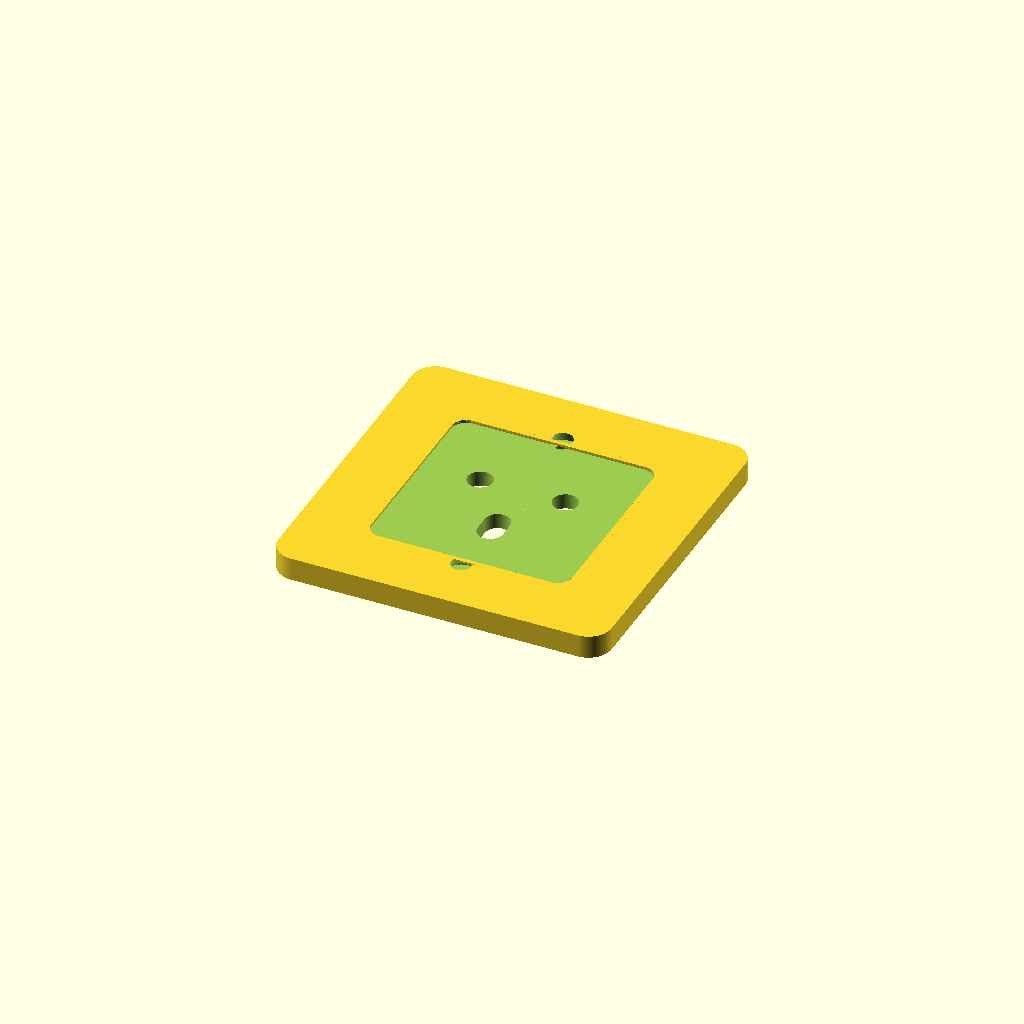
Cell 1: the model at its default parameters.
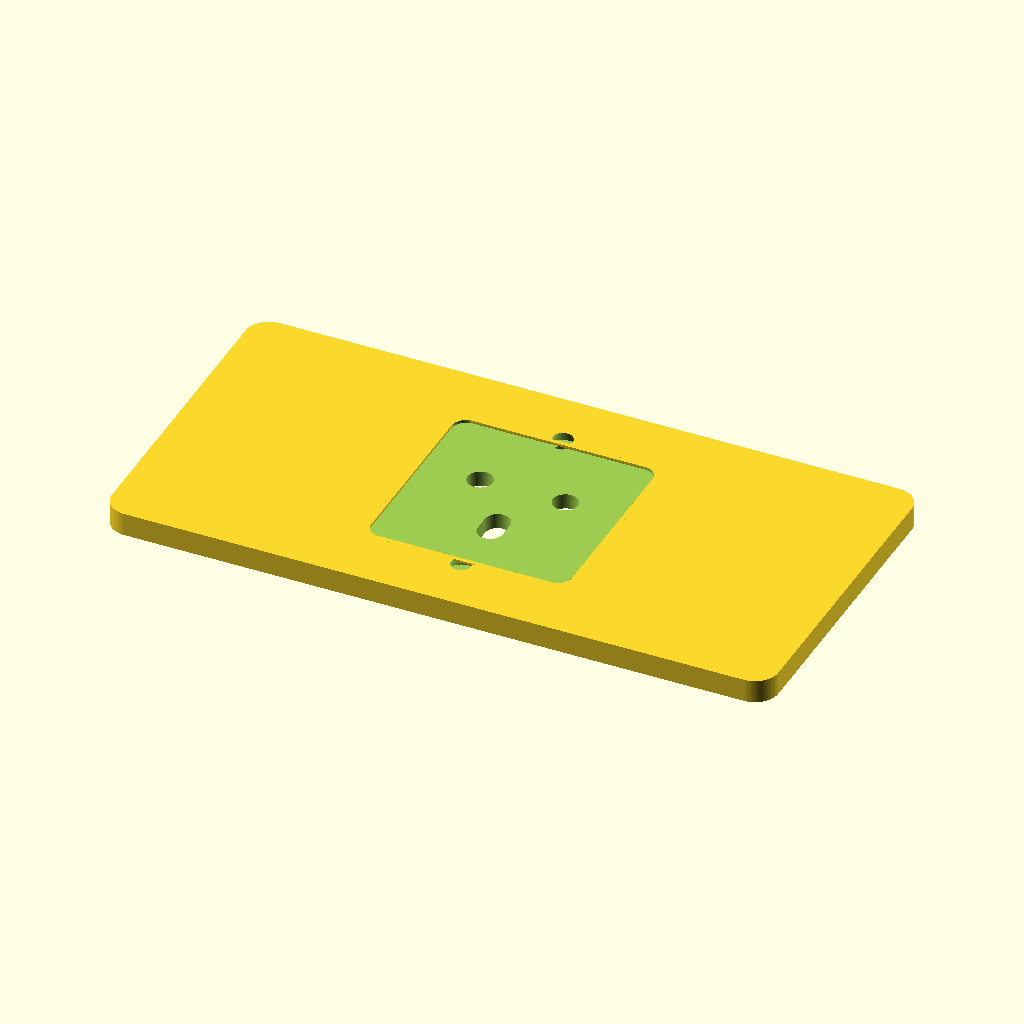
Cell 2: plate_w = 172 (everything else at default).
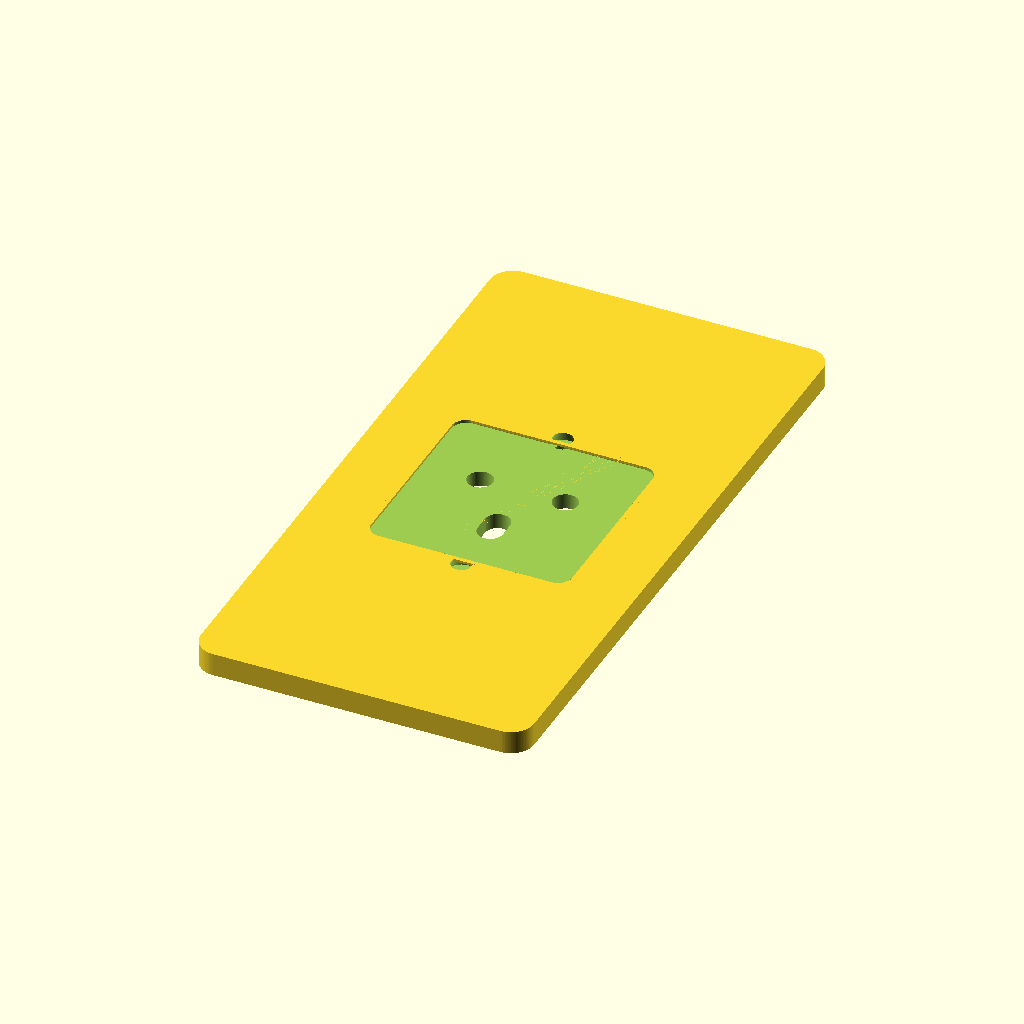
Cell 3: the same model with plate_h = 172.
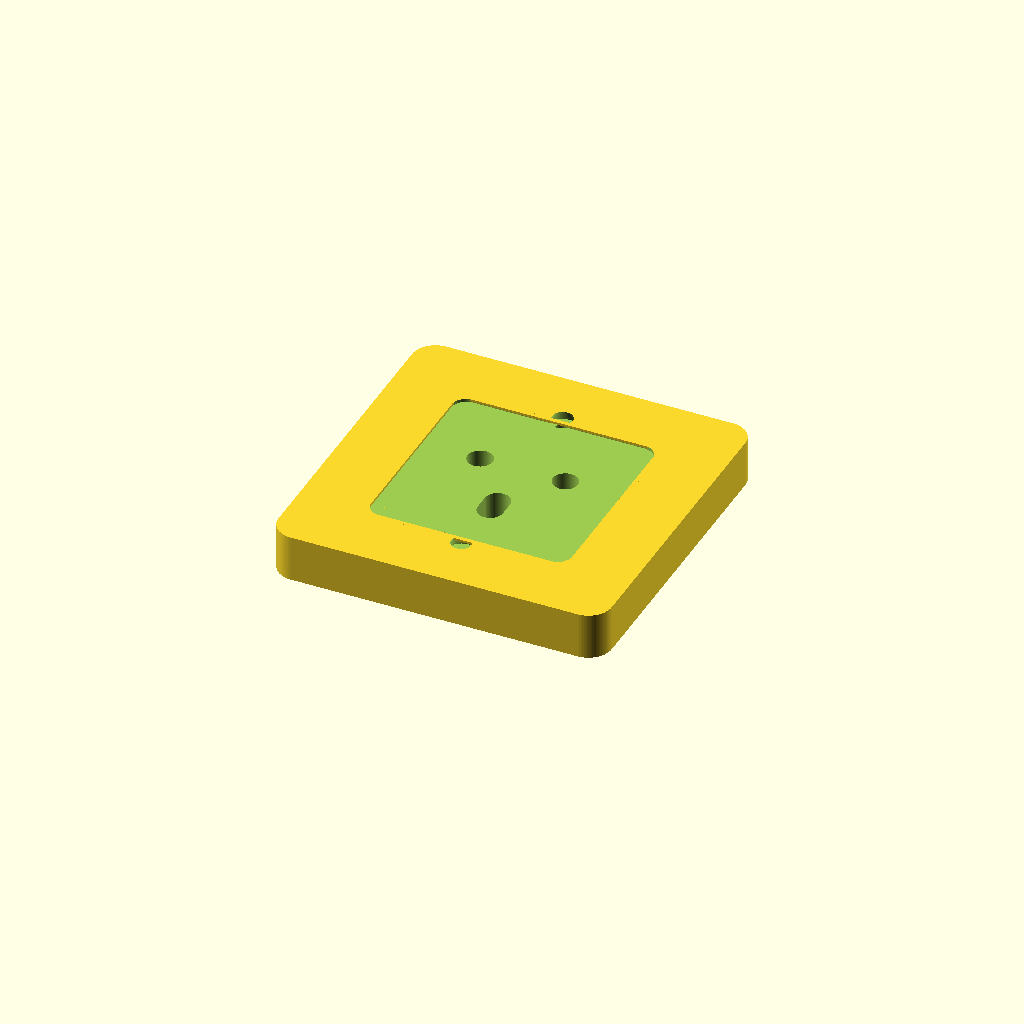
Cell 4 — plate_t set to 12, the other parameters unchanged.
All cells are drawn from one camera (rotation 55°, 0°, 25°, orthographic, colour scheme Cornfield), so only the parameter changes between them.
OpenSCAD source file additional_study/matched_effort/results/direct_matched_calls/scad/mains_socket__Contactum.scad:
$fn=96;

// Old-style unswitched mains socket faceplate (generic)
// Units: mm

plate_w = 86;
plate_h = 86;
plate_t = 6;

corner_r = 6;

backbox_relief = 1.2;   // shallow recess on back
backbox_margin = 10;

screw_hole_d = 4.2;
screw_csk_d  = 8.5;
screw_csk_h  = 2.2;

screw_offset_y = 28;    // from center

// Socket aperture (generic "old" style: two round pin holes + earth slot)
pin_hole_d = 6.5;
pin_spacing = 22;       // center-to-center
pin_y = 6;              // above center

earth_slot_w = 6.5;
earth_slot_h = 10.5;
earth_y = -10;

aperture_depth = plate_t + 0.5;

// Subtle front bevel
bevel = 0.8;

module rounded_rect_2d(w,h,r){
    r2 = min(r, min(w,h)/2);
    hull(){
        translate([ w/2-r2,  h/2-r2]) circle(r=r2);
        translate([-w/2+r2,  h/2-r2]) circle(r=r2);
        translate([-w/2+r2, -h/2+r2]) circle(r=r2);
        translate([ w/2-r2, -h/2+r2]) circle(r=r2);
    }
}

module plate_solid(){
    // Main plate with slight front bevel via minkowski
    minkowski(){
        linear_extrude(height=plate_t - bevel)
            rounded_rect_2d(plate_w - 2*bevel, plate_h - 2*bevel, corner_r - bevel);
        cylinder(h=bevel, r=bevel);
    }
}

module screw_hole(){
    // Through hole + countersink on front
    union(){
        cylinder(h=plate_t+2, d=screw_hole_d, center=false);
        translate([0,0,plate_t - screw_csk_h])
            cylinder(h=screw_csk_h+2, d1=screw_csk_d, d2=screw_hole_d);
    }
}

module socket_apertures(){
    // Two pin holes
    translate([-pin_spacing/2, pin_y, -1]) cylinder(h=aperture_depth, d=pin_hole_d);
    translate([ pin_spacing/2, pin_y, -1]) cylinder(h=aperture_depth, d=pin_hole_d);

    // Earth slot (rounded rectangle)
    translate([0, earth_y, -1])
        linear_extrude(height=aperture_depth)
            offset(r=earth_slot_w/2)
                square([0.01, earth_slot_h - earth_slot_w], center=true);
}

module back_relief(){
    // Shallow recess on back to suggest backbox clearance
    translate([0,0,-0.01])
        linear_extrude(height=backbox_relief+0.02)
            rounded_rect_2d(plate_w - 2*backbox_margin, plate_h - 2*backbox_margin, max(1, corner_r-2));
}

module subtle_front_recess(){
    // Slight recessed area around apertures (old faceplate styling)
    recess_w = 52;
    recess_h = 52;
    recess_r = 4;
    recess_depth = 0.8;
    translate([0,0,plate_t - recess_depth])
        linear_extrude(height=recess_depth+0.01)
            rounded_rect_2d(recess_w, recess_h, recess_r);
}

difference(){
    plate_solid();

    // Front styling recess
    subtle_front_recess();

    // Socket apertures
    socket_apertures();

    // Screw holes (top and bottom)
    translate([0, screw_offset_y, -1]) screw_hole();
    translate([0,-screw_offset_y, -1]) screw_hole();

    // Back relief
    translate([0,0,0]) back_relief();
}

// Raised rim around the recessed area (very subtle)
module rim(){
    rim_w = 54;
    rim_h = 54;
    rim_r = 4.5;
    rim_t = 0.6;
    translate([0,0,plate_t - rim_t])
        linear_extrude(height=rim_t)
            difference(){
                rounded_rect_2d(rim_w, rim_h, rim_r);
                rounded_rect_2d(rim_w-2.2, rim_h-2.2, rim_r-1.1);
            }
}
rim();
Customizer parameters (derived from the source; name, type, default, range or options):
plate_w: number, default 86
plate_h: number, default 86
plate_t: number, default 6
corner_r: number, default 6
backbox_relief: number, default 1.2
backbox_margin: number, default 10
screw_hole_d: number, default 4.2
screw_csk_d: number, default 8.5
screw_csk_h: number, default 2.2
screw_offset_y: number, default 28
pin_hole_d: number, default 6.5
pin_spacing: number, default 22
pin_y: number, default 6
earth_slot_w: number, default 6.5
earth_slot_h: number, default 10.5
earth_y: number, default -10
bevel: number, default 0.8
